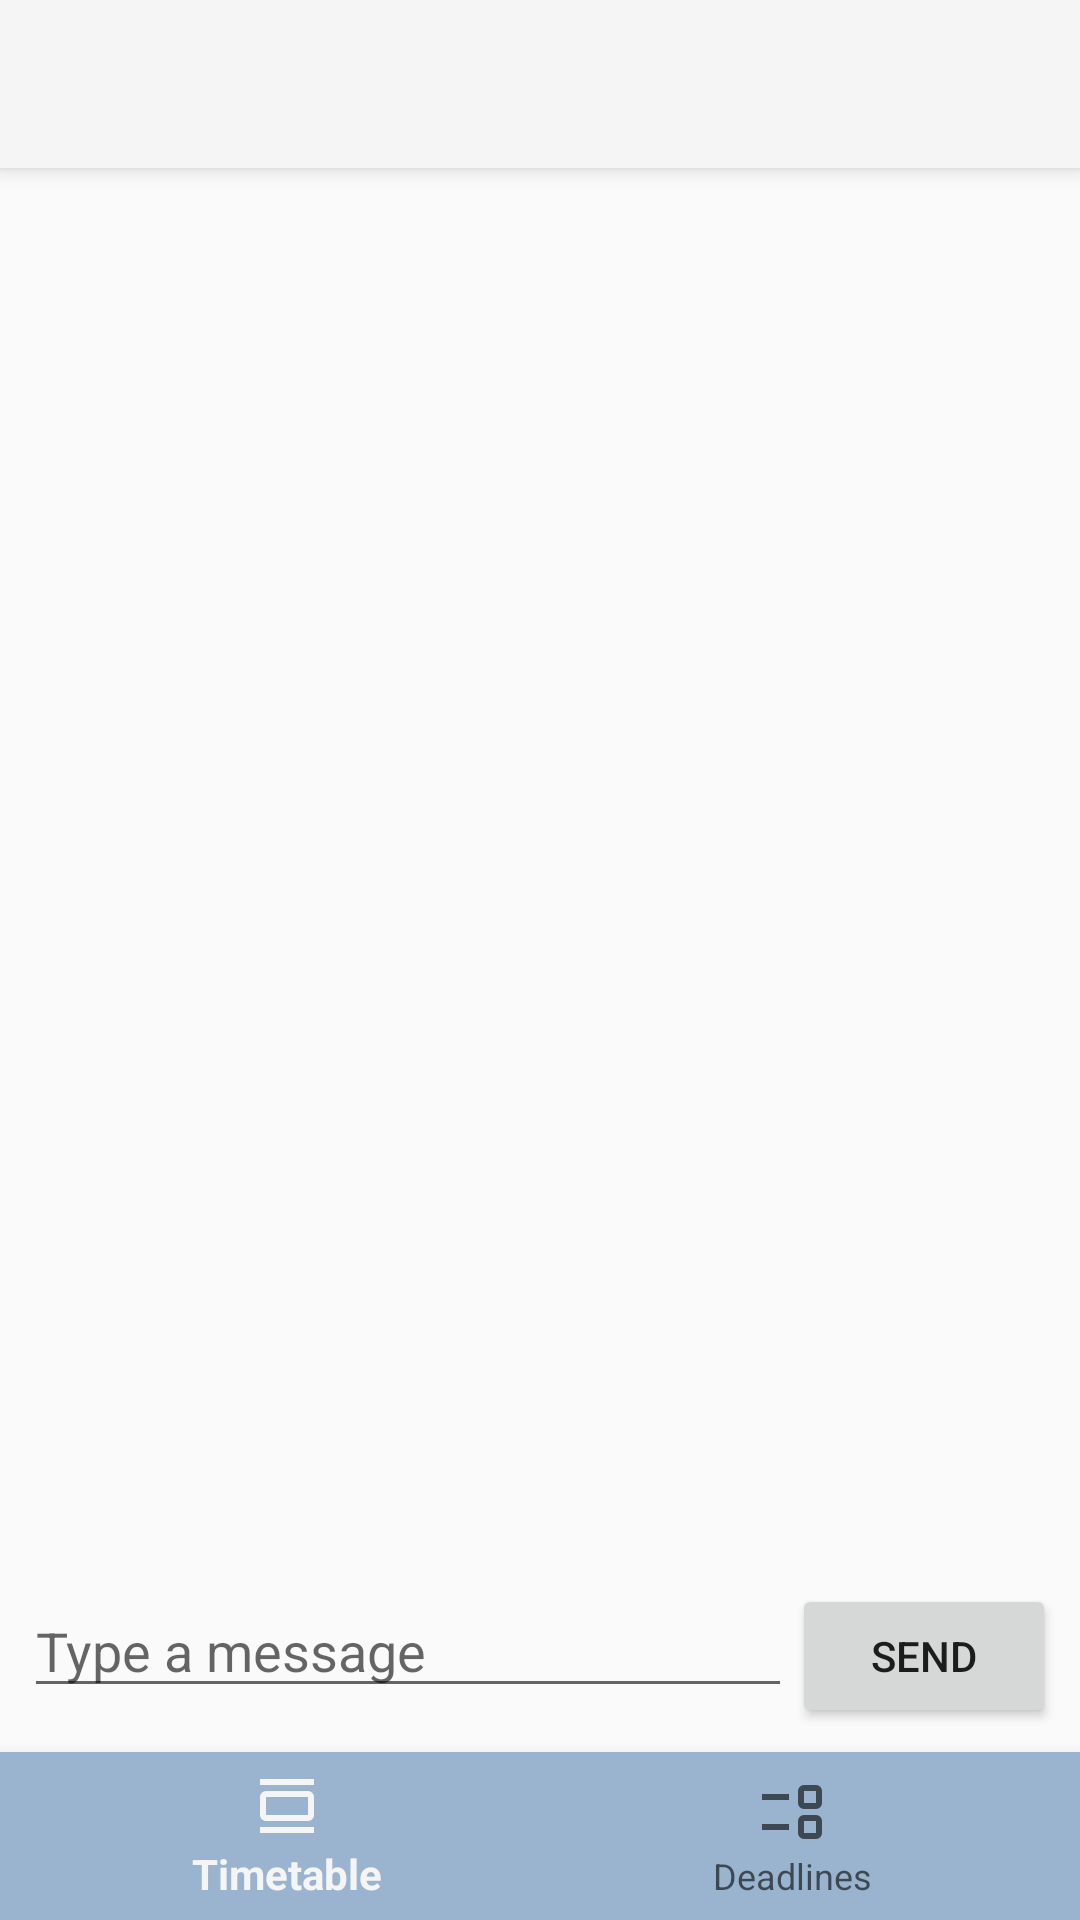

The Android layout XML behind this screen, and the referenced resources:
<!-- AndroidManifest.xml: application theme Theme.AppCompat.Light.NoActionBar -->
<!-- res/layout/activity_chat.xml -->
<?xml version="1.0" encoding="utf-8"?>
<RelativeLayout xmlns:android="http://schemas.android.com/apk/res/android"
    android:layout_width="match_parent"
    android:layout_height="match_parent"
    xmlns:app="http://schemas.android.com/apk/res-auto">

    <androidx.appcompat.widget.Toolbar
        android:id="@+id/my_toolbar"
        android:layout_width="match_parent"
        android:layout_height="?attr/actionBarSize"
        android:background="?attr/colorPrimary"
        android:elevation="4dp"
        android:theme="@style/ThemeOverlay.AppCompat.ActionBar"
        app:popupTheme="@style/ThemeOverlay.AppCompat.Light"/>

    
    <com.google.android.material.bottomnavigation.BottomNavigationView
        android:id="@+id/bottom_navigation"
        android:layout_width="match_parent"
        android:layout_height="wrap_content"
        android:layout_alignParentBottom="true"
        android:background="@color/ic_light_blue"
        app:menu="@menu/bottom_navigation_menu" />

    
    <ListView
        android:id="@+id/chatListView"
        android:layout_width="match_parent"
        android:layout_height="wrap_content"
        android:layout_above="@+id/layout_chat_box"
        android:layout_below="@+id/my_toolbar"
        android:divider="@null"/>

    
    <LinearLayout
        android:id="@+id/layout_chat_box"
        android:layout_width="match_parent"
        android:layout_height="wrap_content"
        android:layout_above="@id/bottom_navigation"
        android:orientation="horizontal"
        android:padding="8dp">

        <EditText
            android:id="@+id/editTextMessage"
            android:layout_width="0dp"
            android:layout_weight="1"
            android:layout_height="wrap_content"
            android:hint="Type a message"/>

        <Button
            android:id="@+id/buttonSend"
            android:layout_width="wrap_content"
            android:layout_height="wrap_content"
            android:text="Send"/>
    </LinearLayout>

</RelativeLayout>
<!-- resources referenced by this layout -->
<resources>
  <color name="ic_light_blue">#9AB4CF</color>
</resources>
